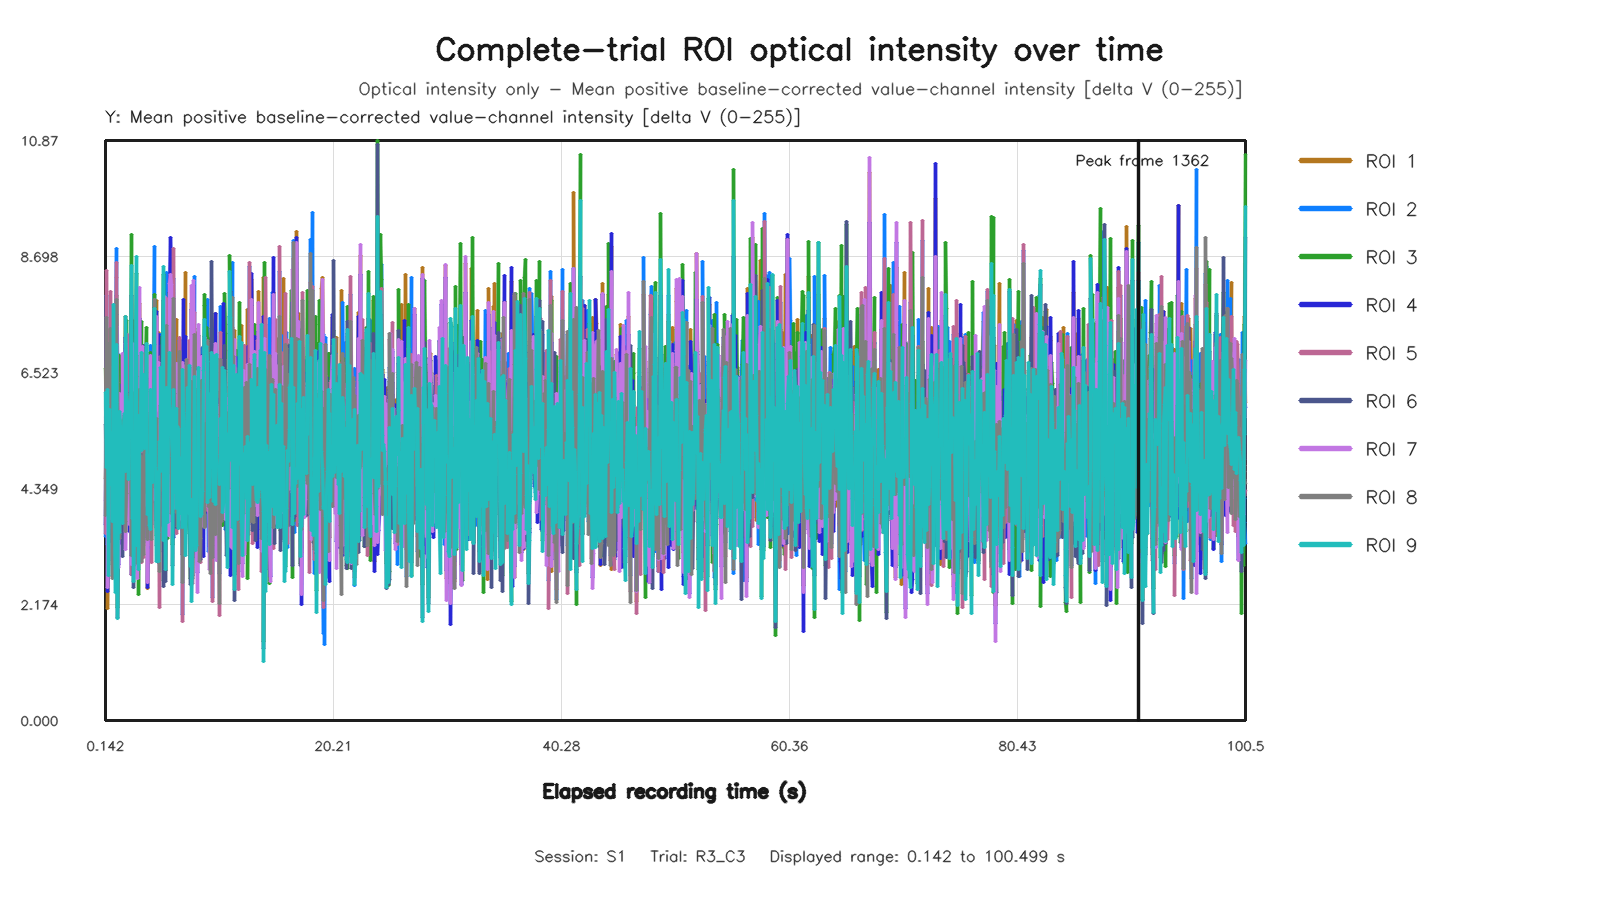

Data behind this chart, as committed beside it:
capture_frame_id, elapsed_time_s, roi1_value, roi2_value, roi3_value, roi4_value, roi5_value, roi6_value, roi7_value, roi8_value, roi9_value
0, 0.1422, 4.543, 3.445, 6.596, 3.677, 3.503, 5.548, 4.118, 3.846, 6.151
1, 0.21, 5.095, 7.968, 6.042, 4.959, 8.431, 4.878, 5.265, 7.553, 4.746
2, 0.2846, 3.468, 3.302, 6.913, 3.85, 4.579, 6.013, 4.279, 4.77, 6.203
3, 0.3339, 2.1, 4.215, 6.022, 2.413, 3.797, 5.254, 2.499, 4.011, 5.915
4, 0.398, 3.64, 7.054, 2.919, 3.651, 7.303, 3.334, 3.821, 7.067, 2.716
5, 0.4793, 4.933, 7.044, 6.423, 3.971, 6.381, 6.471, 5.341, 5.288, 5.831
6, 0.5525, 4.769, 4.56, 4.891, 4.492, 5.535, 3.862, 4.577, 5.498, 4.416
7, 0.6058, 5.743, 6.98, 5.008, 3.509, 8.033, 4.994, 3.788, 7.344, 4.507
8, 0.6699, 5.448, 4.707, 5.397, 4.68, 4.868, 4.82, 5.99, 6.094, 5.203
9, 0.7495, 5.018, 2.996, 6.422, 4.962, 2.692, 5.359, 4.896, 2.654, 5.395
10, 0.798, 3.826, 5.231, 4.43, 3.661, 4.911, 3.35, 3.975, 4.366, 3.735
11, 0.878, 4.671, 4.954, 7.696, 4.858, 3.427, 6.329, 5.112, 4.236, 7.805
12, 0.9455, 6.01, 7.107, 4.045, 6.101, 5.417, 3.356, 5.769, 6.532, 3.776
13, 1.017, 4.473, 6.344, 2.953, 3.824, 6.362, 3.414, 4.688, 6.169, 2.39
14, 1.07, 5.222, 8.855, 5.235, 4.794, 8.587, 6.253, 3.664, 7.895, 5.958
15, 1.134, 7.975, 7.61, 6.465, 6.299, 8.304, 7.02, 7.389, 7.061, 7.048
16, 1.214, 6.152, 6.881, 2.12, 5.53, 5.181, 1.928, 5.973, 6.339, 1.92
17, 1.291, 3.814, 3.531, 3.91, 2.92, 4.78, 4.035, 2.868, 4.62, 4.44
18, 1.342, 5.606, 3.411, 4.587, 5.536, 3.922, 4.941, 5.952, 3.494, 3.523
19, 1.406, 6.448, 4.612, 6.836, 6.079, 3.841, 5.035, 6.121, 3.407, 5.8
20, 1.48, 4.656, 5.922, 5.599, 5.368, 4.815, 5.453, 4.728, 5.371, 5.532
21, 1.553, 3.828, 5.524, 6.084, 3.314, 5.461, 4.893, 3.874, 4.978, 4.851
22, 1.614, 6.329, 6.721, 4.944, 6.09, 5.354, 3.713, 6.134, 5.618, 4.717
23, 1.68, 6.394, 4.669, 3.846, 6.304, 4.121, 3.073, 6.875, 3.889, 3.688
24, 1.748, 5.288, 5.372, 5.972, 4.523, 5.882, 5.417, 5.269, 5.571, 5.497
25, 1.823, 6.174, 4.886, 5.776, 6.215, 4.608, 4.701, 5.729, 5.725, 5.752
26, 1.871, 7.581, 4.293, 4.56, 7.184, 3.697, 4.108, 7.068, 3.537, 4.665
27, 1.94, 4.073, 4.234, 6.981, 4.039, 3.543, 5.685, 3.207, 3.737, 7.58
28, 2.021, 4.953, 4.721, 7.503, 3.85, 4.581, 5.379, 4.216, 4.255, 6.074
29, 2.078, 6.535, 7.081, 6.12, 6.005, 7.236, 5.978, 5.18, 6.108, 5.989
30, 2.143, 4.306, 6.289, 5.073, 4.89, 6.077, 5.555, 4.627, 6.039, 5.441
31, 2.21, 5.681, 4.991, 4.108, 5.853, 5.661, 5.129, 4.669, 5.085, 4.517
32, 2.281, 3.963, 5.663, 4.87, 3.538, 4.265, 5.046, 3.669, 5.341, 5.289
33, 2.334, 6.068, 5.515, 5.831, 6.127, 5.987, 6.151, 5.671, 5.197, 5.986
34, 2.414, 3.198, 3.093, 9.118, 2.742, 2.736, 7.976, 2.917, 3.085, 8.537
35, 2.485, 4.951, 4.864, 4.584, 4.413, 5.323, 5.389, 4.704, 4.303, 3.784
36, 2.556, 7.504, 4.933, 5.832, 6.428, 4.225, 5.92, 7.074, 4.986, 5.411
37, 2.606, 6.328, 6.707, 3.081, 6.234, 5.567, 2.501, 5.419, 5.414, 2.605
38, 2.67, 4.654, 5.928, 4.039, 4.636, 6.696, 3.53, 4.862, 6.139, 3.692
39, 2.734, 5.575, 5.447, 4.553, 5.07, 5.406, 4.158, 4.665, 4.957, 4.55
40, 2.834, 5.519, 6.546, 8.372, 4.456, 6.32, 7.194, 4.403, 6.447, 8.692
41, 2.878, 4.893, 7.06, 3.699, 4.38, 6.644, 3.605, 4.651, 6.84, 3.272
42, 2.949, 3.901, 3.335, 4.053, 2.904, 3.182, 4.19, 2.653, 2.936, 4.195
43, 3.02, 4.633, 5.36, 5.823, 4.139, 6.797, 6.655, 5.685, 5.389, 5.72
44, 3.07, 3.517, 3.944, 2.369, 3.612, 3.494, 3.89, 4.145, 3.488, 2.824
45, 3.137, 7.818, 7.021, 6.299, 7.529, 6.196, 5.263, 8.108, 6.202, 5.342
46, 3.218, 5.757, 3.68, 6.208, 5.253, 3.389, 5.133, 5.052, 3.653, 5.635
47, 3.29, 5.772, 5.486, 7.487, 5.992, 5.316, 6.631, 5.254, 4.947, 6.906
48, 3.342, 6.098, 3.1, 5.652, 4.719, 2.962, 4.892, 5.035, 2.973, 5.069
49, 3.406, 5.916, 4.168, 5.601, 5.88, 3.633, 5.857, 7.019, 3.294, 5.697
50, 3.473, 5.222, 3.642, 6.811, 5.96, 3.06, 7.026, 5.489, 3.117, 6.493
51, 3.534, 6.752, 6.118, 5.933, 5.723, 6.021, 6.298, 5.979, 5.862, 6.067
52, 3.614, 5.483, 4.07, 5.312, 4.919, 3.937, 5.63, 4.038, 4.267, 5.091
53, 3.694, 4.894, 6.115, 6.639, 4.66, 6.749, 5.704, 4.292, 6.879, 5.787
54, 3.742, 4.297, 5.556, 7.358, 4.632, 6.424, 6.419, 4.587, 6.175, 7.062
55, 3.806, 6.127, 3.331, 4.4, 5.997, 3.278, 3.422, 5.541, 3.397, 3.869
56, 3.871, 2.478, 4.059, 4.446, 2.487, 4.011, 4.9, 2.59, 4.895, 4.977
57, 3.95, 5.335, 3.252, 4.465, 4.799, 4.065, 4.686, 4.55, 3.843, 4.611
58, 4.021, 5.493, 5.65, 3.76, 5.309, 5.145, 4.84, 5.57, 5.518, 3.661
59, 4.078, 5.973, 5.833, 4.284, 5.34, 6.262, 3.462, 6.833, 5.781, 3.58
... 1,445 more rows
